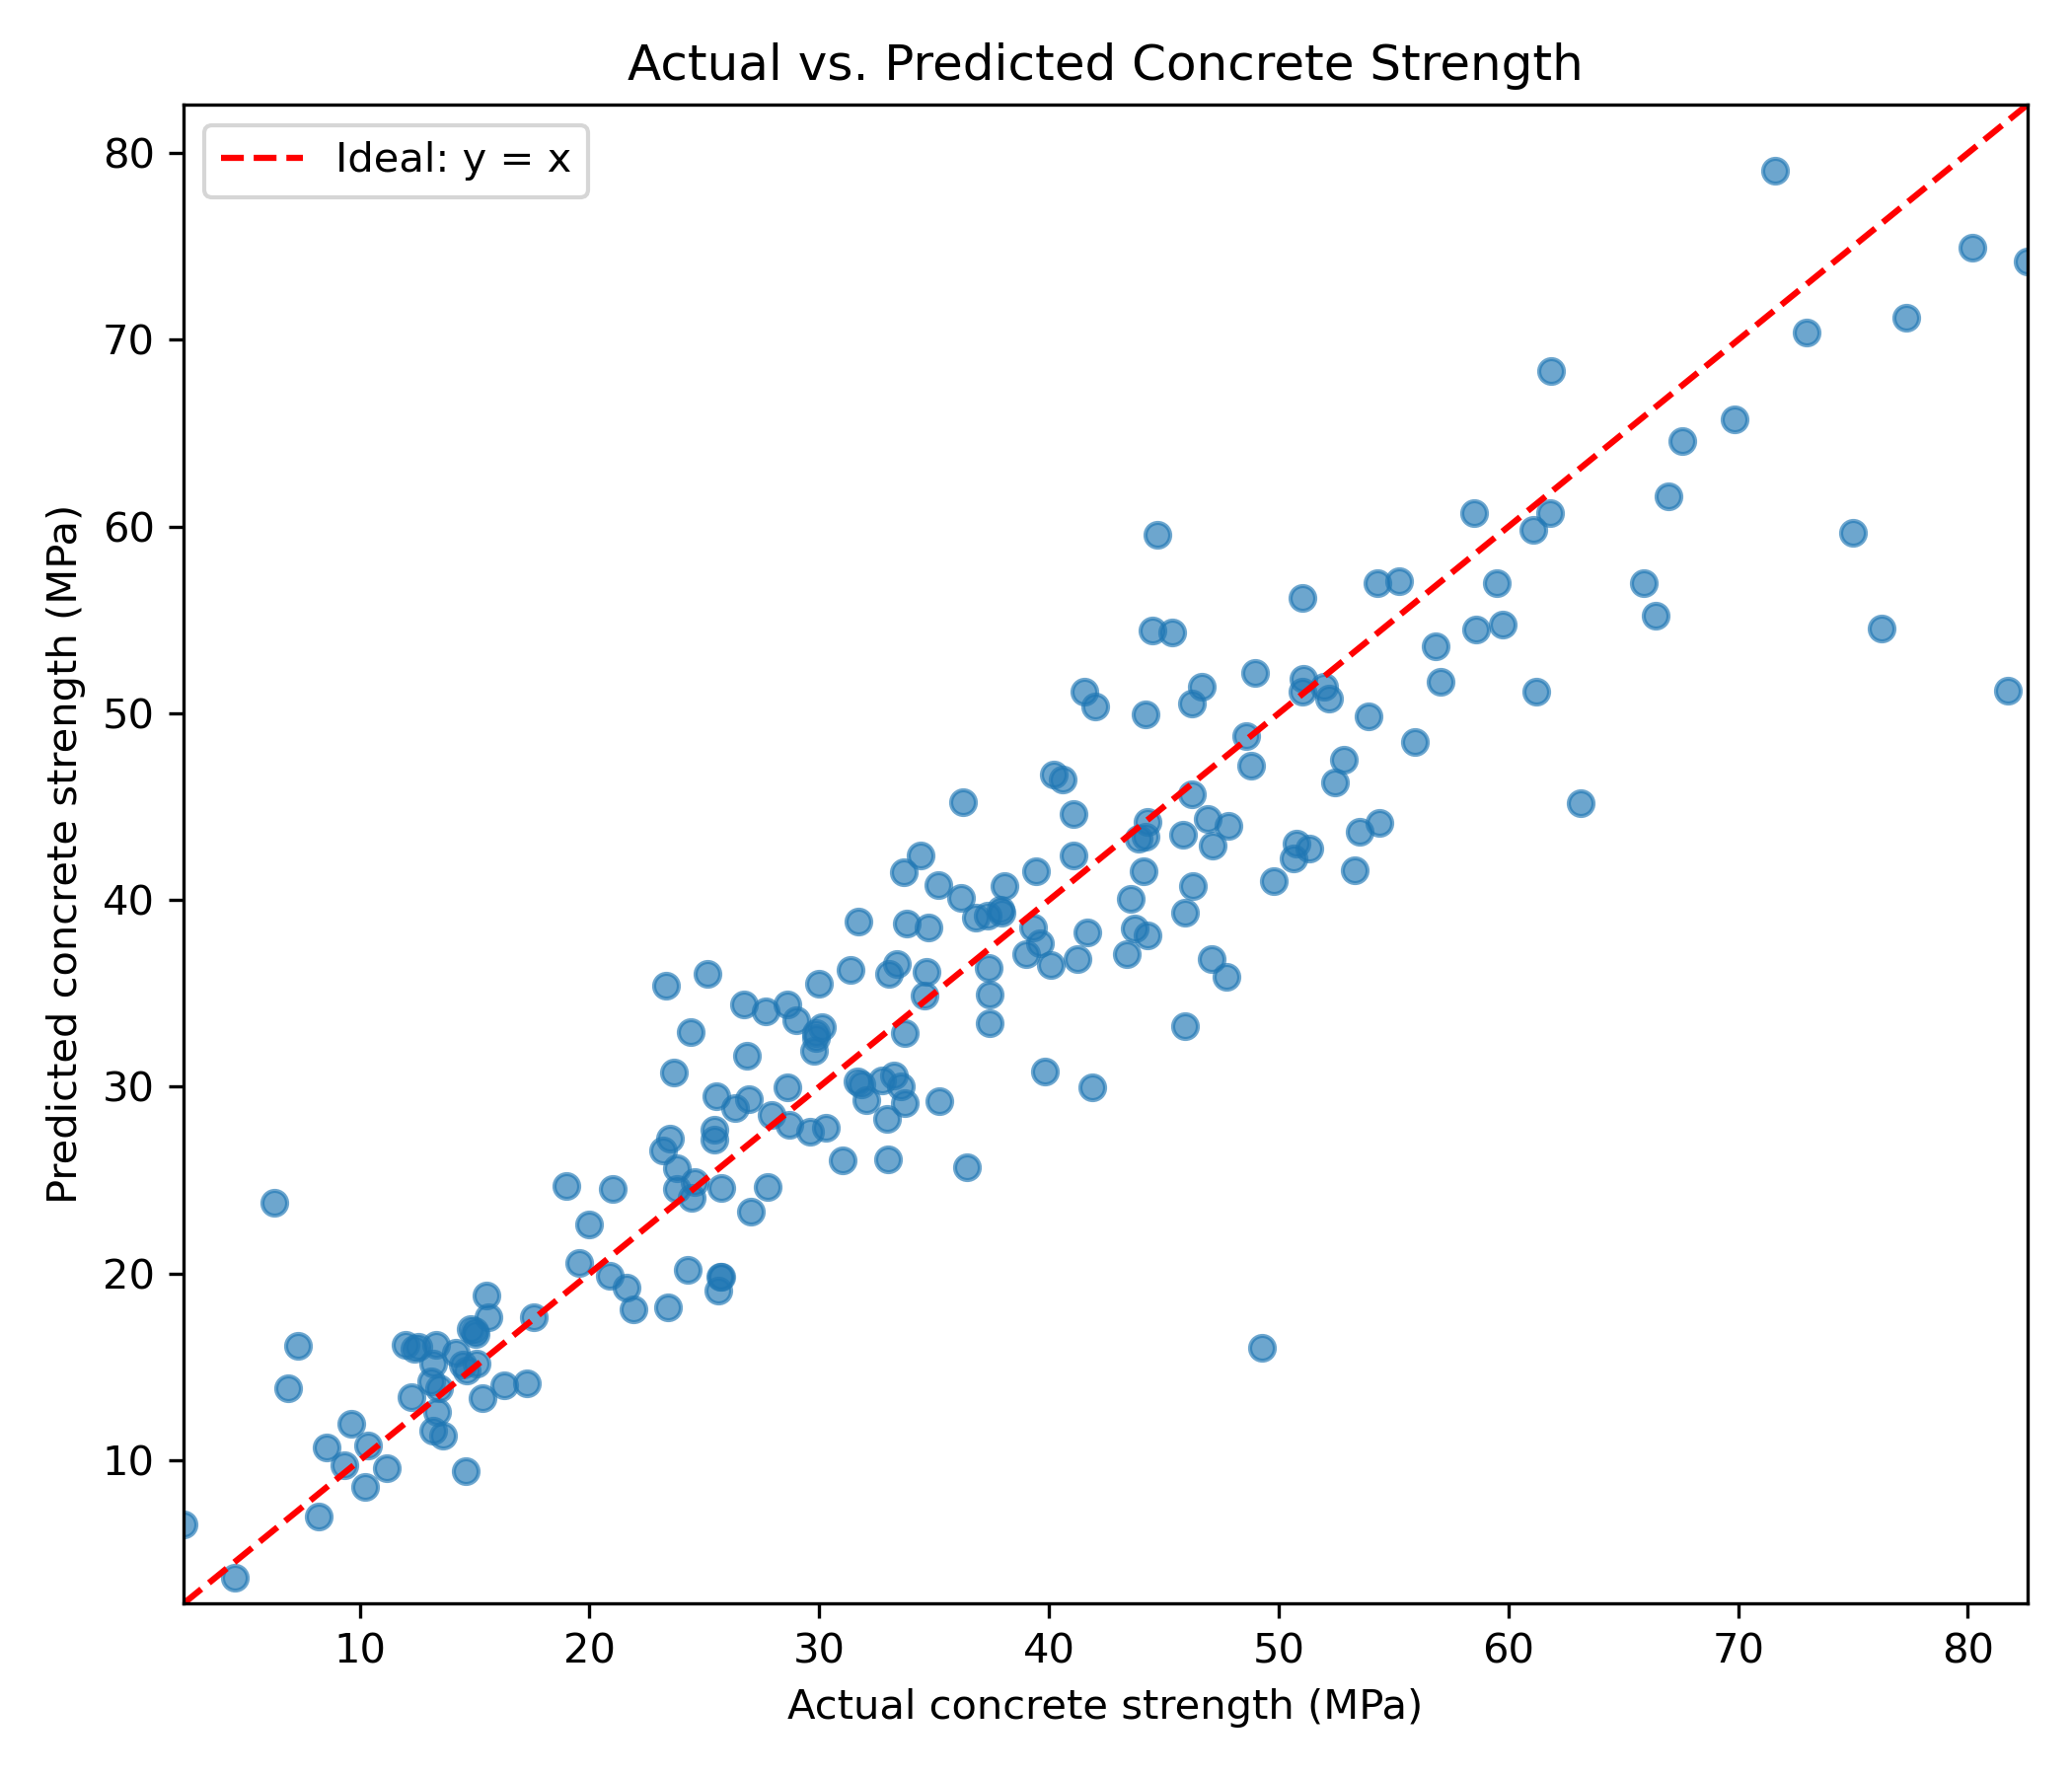

Source code (Python):
"""Task 3: Tune a polynomial Ridge model for concrete strength."""
import numpy as np
import pandas as pd
import matplotlib.pyplot as plt
from sklearn.linear_model import LinearRegression, Ridge
from sklearn.metrics import mean_absolute_error, mean_squared_error
from sklearn.model_selection import train_test_split, KFold, cross_val_score, GridSearchCV
from sklearn.pipeline import Pipeline
from sklearn.preprocessing import PolynomialFeatures, StandardScaler

concrete = pd.read_csv("concrete_strength.csv").drop_duplicates()
target = "Concrete compressive strength"
X = concrete.drop(columns=target)
y = concrete[target]

X_train, X_test, y_train, y_test = train_test_split(
    X, y, test_size=0.20, random_state=42
)
folds = KFold(n_splits=5, shuffle=True, random_state=42)
scoring = "neg_root_mean_squared_error"

baseline_scores = -cross_val_score(
    LinearRegression(), X_train, y_train, cv=folds, scoring=scoring
)
print("Linear baseline fold RMSEs:", baseline_scores.round(2))
print(f"Linear baseline mean CV RMSE: {baseline_scores.mean():.2f} MPa")

ridge_model = Pipeline([
    ("poly", PolynomialFeatures(include_bias=False)),
    ("scale", StandardScaler()),
    ("ridge", Ridge()),
])
grid = {
    "poly__degree": [1, 2, 3],
    "ridge__alpha": [0.01, 0.1, 1, 10, 100],
}
search = GridSearchCV(
    ridge_model, grid, cv=folds, scoring=scoring, refit=True
)
search.fit(X_train, y_train)

results = search.cv_results_
top_indices = np.argsort(results["rank_test_score"])[:3]
print("\nTop three grid-search settings:")
for i in top_indices:
    print(
        f"Rank {results['rank_test_score'][i]}: "
        f"{results['params'][i]}, "
        f"mean CV RMSE={-results['mean_test_score'][i]:.2f} MPa"
    )

predictions = search.predict(X_test)
test_rmse = np.sqrt(mean_squared_error(y_test, predictions))
test_mae = mean_absolute_error(y_test, predictions)
print("Best parameters:", search.best_params_)
print(f"Best mean CV RMSE: {-search.best_score_:.2f} MPa")
print(f"Test RMSE: {test_rmse:.2f} MPa")
print(f"Test MAE: {test_mae:.2f} MPa")

plt.figure(figsize=(7, 6))
plt.scatter(y_test, predictions, alpha=0.65)
limits = [
    min(y_test.min(), predictions.min()),
    max(y_test.max(), predictions.max()),
]
plt.plot(limits, limits, "r--", label="Ideal: y = x")
plt.xlim(limits)
plt.ylim(limits)
plt.xlabel("Actual concrete strength (MPa)")
plt.ylabel("Predicted concrete strength (MPa)")
plt.title("Actual vs. Predicted Concrete Strength")
plt.legend()
plt.tight_layout()
plt.savefig("task3_concrete.png", dpi=300)
plt.show()
